Run: headless pygame with SDL's dummy video driver; simulated clock (each Clock.tick advances the game by its frame time, no real sleeping); random seed 0; keys injected as events and as key.get_pressed() state; mouse plan: one left click at the window centre at the start of phase 2, then a move to the lower-right quarter at the start of phase 3.
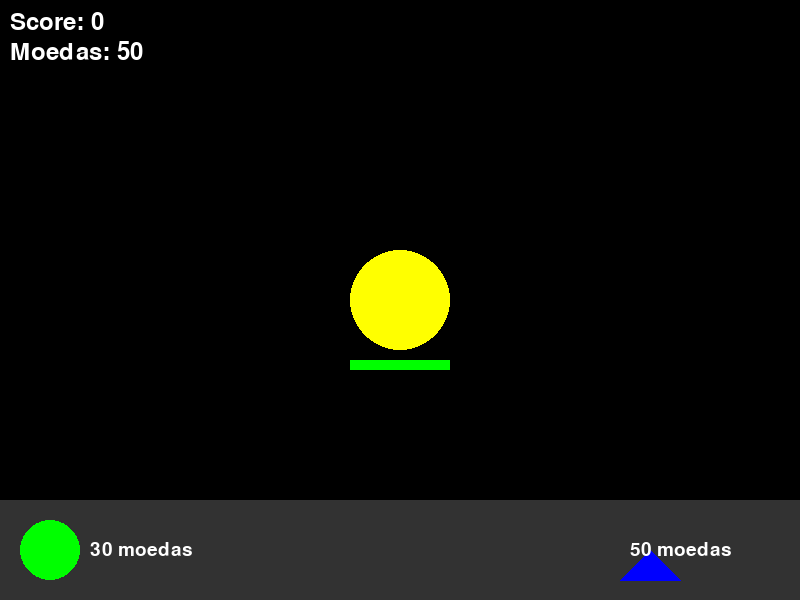
Frame 1 of 4 · flips 1–60 · no input
Frame 2 of 4 · flips 61–180 · clicked the window centre · tapped SPACE, RETURN · held RIGHT (→), D · screen unchanged from frame 1, image omitted
Frame 3 of 4 · flips 181–300 · moved the mouse to the lower-right quarter · held DOWN (↓), S · screen unchanged from frame 2, image omitted
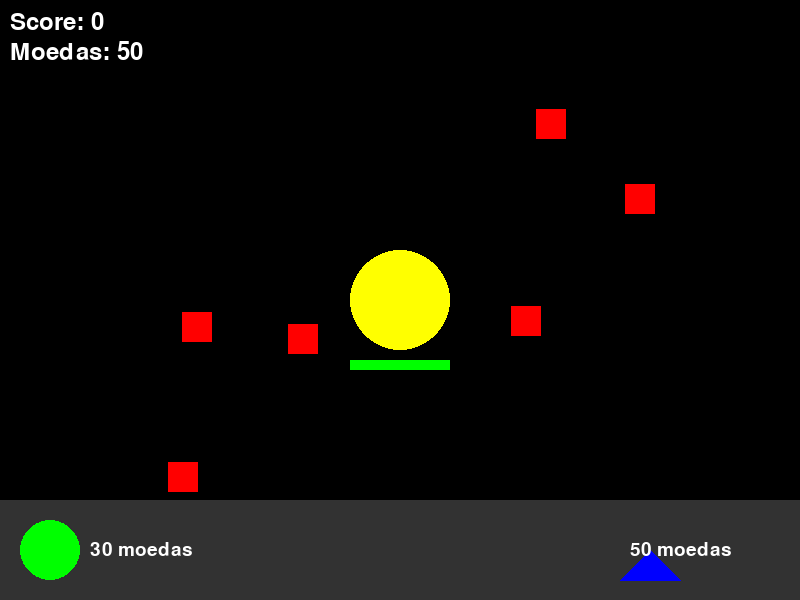
Frame 4 of 4 · flips 301–420 · held LEFT (←), A, UP (↑), W

The pygame program that drew these frames:

import pygame
import random
import math
import time

class DefesaDasFormas:
    def __init__(self):
        pygame.init()
        self.largura = 800
        self.altura = 600
        self.tela = pygame.display.set_mode((self.largura, self.altura))
        pygame.display.set_caption("Defesa das Formas")
        self.relogio = pygame.time.Clock()

        # Cores
        self.COR_FUNDO = (0, 0, 0)
        self.COR_ESTRELA = (255, 255, 0)
        self.COR_INIMIGO = (255, 0, 0)
        self.COR_CIRCULO_TORRE = (0, 255, 0)
        self.COR_TRIANGULO_TORRE = (0, 0, 255)
        self.COR_TEXTO = (255, 255, 255)
        self.COR_BOTAO = (100, 100, 100)
        self.COR_PROJETEIS = (255, 255, 255)
        self.COR_BARRA_VIDA = (255, 0, 0)

        # Variáveis do jogo
        self.score = 0
        self.moedas = 50  # Moedas iniciais
        self.formas = []
        self.torres = []
        self.projeteis = []  # Lista de projéteis
        self.rodando = True
        self.posicionando_torre = None
        self.vida_circulo = 100  # Vida inicial do círculo central

        # Limitação de disparos
        self.cooldown_torre = 500  # Intervalo de 500ms entre os disparos
        self.tempo_ultimo_disparo = pygame.time.get_ticks()  # Tempo do último disparo

        # Definindo o centro da tela (onde está a estrela)
        self.centro_x, self.centro_y = self.largura // 2, self.altura // 2
        self.raio_centro = 50

        # Fontes
        self.fonte_score = pygame.font.SysFont(None, 36)
        self.fonte_ajuda = pygame.font.SysFont(None, 28)

        # Preço das torres
        self.preco_torre_circulo = 30
        self.preco_torre_triangulo = 50
        self.tamanho_loja = 100

        # Contagem do tempo para aumentar inimigos
        self.tempo_inicio = pygame.time.get_ticks()
        self.tempo_aumento_inimigos = 10  # Em segundos

        # Definindo a dificuldade progressiva
        self.dificuldade = 1  # Começa a dificuldade 1
        self.intervalo_dificuldade = 100  # Cada 100 pontos de score aumentam a dificuldade

    def desenhar_estrela(self):
        pygame.draw.circle(self.tela, self.COR_ESTRELA, (self.centro_x, self.centro_y), self.raio_centro)

    def desenhar_formas(self):
        for forma in self.formas:
            pygame.draw.rect(self.tela, self.COR_INIMIGO, pygame.Rect(forma['x'], forma['y'], 30, 30))

    def desenhar_torres(self):
        for torre in self.torres:
            if torre['tipo'] == 'circulo':
                pygame.draw.circle(self.tela, self.COR_CIRCULO_TORRE, (torre['x'], torre['y']), 30)
            elif torre['tipo'] == 'triangulo':
                pontos = [
                    (torre['x'], torre['y'] - 30),
                    (torre['x'] - 30, torre['y'] + 30),
                    (torre['x'] + 30, torre['y'] + 30)
                ]
                pygame.draw.polygon(self.tela, self.COR_TRIANGULO_TORRE, pontos)

    def desenhar_projeteis(self):
        for projeteis in self.projeteis:
            pygame.draw.circle(self.tela, self.COR_PROJETEIS, (projeteis['x'], projeteis['y']), 5)

    def desenhar_loja(self):
        pygame.draw.rect(self.tela, (50, 50, 50), pygame.Rect(0, self.altura - self.tamanho_loja, self.largura, self.tamanho_loja))

        # Organizando os botões para as torres
        pygame.draw.circle(self.tela, self.COR_CIRCULO_TORRE, (50, self.altura - self.tamanho_loja + 50), 30)  # Torre Círculo
        pygame.draw.polygon(self.tela, self.COR_TRIANGULO_TORRE, [(self.largura - 150, self.altura - self.tamanho_loja + 50), 
                                                                  (self.largura - 180, self.altura - self.tamanho_loja + 80),
                                                                  (self.largura - 120, self.altura - self.tamanho_loja + 80)])  # Torre Triângulo

        texto_circulo = self.fonte_ajuda.render(f"{self.preco_torre_circulo} moedas", True, self.COR_TEXTO)
        texto_triangulo = self.fonte_ajuda.render(f"{self.preco_torre_triangulo} moedas", True, self.COR_TEXTO)

        # Ajustando a posição para evitar sobreposição
        self.tela.blit(texto_circulo, (90, self.altura - self.tamanho_loja + 40))
        self.tela.blit(texto_triangulo, (self.largura - 170, self.altura - self.tamanho_loja + 40))

        texto_loja = self.fonte_ajuda.render(f"Loja: Círculo ({self.preco_torre_circulo}) | Triângulo ({self.preco_torre_triangulo})", True, self.COR_TEXTO)
        self.tela.blit(texto_loja, (10, self.altura - self.tamanho_loja + 120))

    def criar_forma(self):
        tipo_inimigo = random.choice(['básico', 'rápido', 'forte', 'gigante'])
        
        # Calcula a vida com base no score e tempo
        vida_inimigo = 1 + (self.score // 30)  # A cada 100 pontos, a vida do inimigo aumenta

        # Definição de vida por tipo de inimigo
        if tipo_inimigo == 'básico':
            vida_inimigo = 1
        elif tipo_inimigo == 'rápido':
            vida_inimigo = 2
        elif tipo_inimigo == 'forte':
            vida_inimigo = 4
        elif tipo_inimigo == 'gigante':
            vida_inimigo = 6

        forma = {
            'x': random.choice([-30, self.largura + 30]),
            'y': random.randint(0, self.altura),
            'tipo': tipo_inimigo,
            'velocidade': random.randint(1, 3) if tipo_inimigo != 'forte' else 1,  # Inimigos fortes são mais lentos
            'vida': vida_inimigo
        }
        self.formas.append(forma)

    def verificar_colisao(self, mouse_x, mouse_y):
        for forma in self.formas:
            dist = ((forma['x'] - mouse_x) ** 2 + (forma['y'] - mouse_y) ** 2) ** 0.5
            if dist < 20:
                forma['vida'] -= 1  # Reduz a vida do inimigo
                if forma['vida'] <= 0:  # Se a vida do inimigo chegar a 0, ele morre
                    self.formas.remove(forma)
                    self.score += 3
                    self.moedas += 5
                break

    def comprar_torre(self, tipo):
        if tipo == 'circulo' and self.moedas >= self.preco_torre_circulo:
            self.moedas -= self.preco_torre_circulo
            self.posicionando_torre = 'circulo'
        elif tipo == 'triangulo' and self.moedas >= self.preco_torre_triangulo:
            self.moedas -= self.preco_torre_triangulo
            self.posicionando_torre = 'triangulo'

    def posicionar_torre(self, x, y):
        if self.posicionando_torre == 'circulo':
            torre = {'x': x, 'y': y, 'tipo': 'circulo'}
            self.torres.append(torre)
            self.posicionando_torre = None
        elif self.posicionando_torre == 'triangulo':
            torre = {'x': x, 'y': y, 'tipo': 'triangulo'}
            self.torres.append(torre)
            self.posicionando_torre = None

    def atacar(self):
        tempo_atual = pygame.time.get_ticks()

        if tempo_atual - self.tempo_ultimo_disparo >= self.cooldown_torre:
            for torre in self.torres:
                for forma in self.formas:
                    distancia = math.sqrt((torre['x'] - forma['x'])**2 + (torre['y'] - forma['y'])**2)
                    
                    if distancia < 100:
                        direcao_x = forma['x'] - torre['x']
                        direcao_y = forma['y'] - torre['y']
                        distancia_total = math.sqrt(direcao_x ** 2 + direcao_y ** 2)
                        direcao_x /= distancia_total
                        direcao_y /= distancia_total

                        projeteis = {'x': torre['x'], 'y': torre['y'], 'dx': direcao_x * 5, 'dy': direcao_y * 5, 'alvo': forma}
                        self.projeteis.append(projeteis)

            self.tempo_ultimo_disparo = tempo_atual

    def mover_projeteis(self):
        for projeteis in self.projeteis[:]:
            projeteis['x'] += projeteis['dx']
            projeteis['y'] += projeteis['dy']

            dist = math.sqrt((projeteis['x'] - projeteis['alvo']['x'])**2 + (projeteis['y'] - projeteis['alvo']['y'])**2)
            if dist < 20:
                if projeteis['alvo'] in self.formas:
                    self.formas.remove(projeteis['alvo'])
                    self.projeteis.remove(projeteis)
                    self.score += 3
                    self.moedas += 5
                    break

    def aumentar_inimigos(self):
        tempo_atual = pygame.time.get_ticks()
        if (tempo_atual - self.tempo_inicio) // 500 >= self.tempo_aumento_inimigos:
            for _ in range(5 + self.dificuldade):
                self.criar_forma()
            self.tempo_inicio = tempo_atual

        if self.score >= self.intervalo_dificuldade:
            self.dificuldade += 1
            self.intervalo_dificuldade += 30

    def mover_inimigos(self):
        for forma in self.formas:
            direcao_x = self.centro_x - forma['x']
            direcao_y = self.centro_y - forma['y']
            distancia_total = math.sqrt(direcao_x ** 2 + direcao_y ** 2)
            direcao_x /= distancia_total
            direcao_y /= distancia_total

            forma['x'] += direcao_x * 1
            forma['y'] += direcao_y * 1

            if abs(forma['x'] - self.centro_x) < self.raio_centro and abs(forma['y'] - self.centro_y) < self.raio_centro:
                self.vida_circulo -= 5
                self.formas.remove(forma)

    def desenhar_gameover(self):
        font = pygame.font.SysFont(None, 72)
        texto_gameover = font.render("GAME OVER", True, self.COR_TEXTO)
        self.tela.blit(texto_gameover, (self.largura // 2 - texto_gameover.get_width() // 2, self.altura // 3))

        texto_score = self.fonte_score.render(f"Pontuação Final: {self.score}", True, self.COR_TEXTO)
        self.tela.blit(texto_score, (self.largura // 2 - texto_score.get_width() // 2, self.altura // 2))

    def run(self):
        while self.rodando:
            if self.vida_circulo <= 0:
                self.desenhar_gameover()
                pygame.display.flip()
                time.sleep(3)  # Espera 3 segundos antes de fechar
                break

            for event in pygame.event.get():
                if event.type == pygame.QUIT:
                    self.rodando = False
                if event.type == pygame.KEYDOWN:
                    if event.key == pygame.K_ESCAPE:
                        self.rodando = False
                    if event.key == pygame.K_1:
                        self.comprar_torre('circulo')
                    if event.key == pygame.K_2:
                        self.comprar_torre('triangulo')

                if event.type == pygame.MOUSEBUTTONDOWN:
                    mouse_x, mouse_y = pygame.mouse.get_pos()
                    if 20 < mouse_x < 80 and self.altura - self.tamanho_loja + 20 < mouse_y < self.altura - self.tamanho_loja + 80:
                        self.comprar_torre('circulo')
                    elif self.largura - 150 < mouse_x < self.largura - 90 and self.altura - self.tamanho_loja + 20 < mouse_y < self.altura - self.tamanho_loja + 80:
                        self.comprar_torre('triangulo')
                    elif self.posicionando_torre:
                        self.posicionar_torre(mouse_x, mouse_y)
                    else:
                        self.verificar_colisao(mouse_x, mouse_y)

            for forma in self.formas:
                forma['x'] += forma['velocidade'] if forma['x'] < self.largura // 2 else -forma['velocidade']

            self.aumentar_inimigos()
            self.mover_inimigos()
            self.atacar()
            self.mover_projeteis()

            self.tela.fill(self.COR_FUNDO)
            self.desenhar_estrela()
            self.desenhar_formas()
            self.desenhar_torres()
            self.desenhar_projeteis()
            self.desenhar_loja()

            pygame.draw.rect(self.tela, self.COR_BARRA_VIDA, pygame.Rect(self.centro_x - 50, self.centro_y + self.raio_centro + 10, 100, 10))
            pygame.draw.rect(self.tela, (0, 255, 0), pygame.Rect(self.centro_x - 50, self.centro_y + self.raio_centro + 10, self.vida_circulo, 10))

            texto_score = self.fonte_score.render("Score: " + str(self.score), True, self.COR_TEXTO)
            texto_moedas = self.fonte_score.render("Moedas: " + str(self.moedas), True, self.COR_TEXTO)
            self.tela.blit(texto_score, (10, 10))
            self.tela.blit(texto_moedas, (10, 40))

            pygame.display.flip()
            self.relogio.tick(60)

        pygame.quit()
        return self.score

def iniciar_jogo():
    jogo = DefesaDasFormas()
    final_score = jogo.run()
    print(f"Pontuação final: {final_score}")

if __name__ == "__main__":
    iniciar_jogo()
